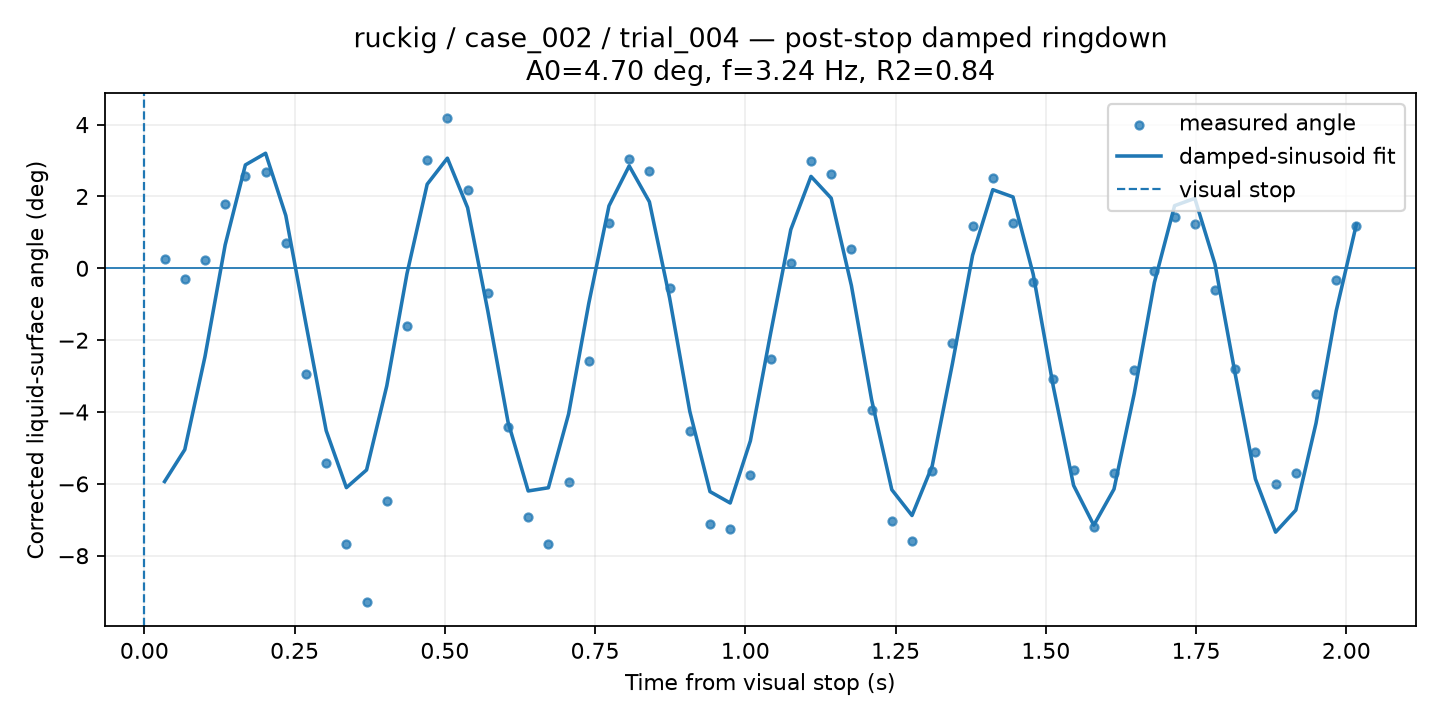

The table this chart was drawn from, first rows:
time_from_visual_stop_s, surface_angle_corrected_deg, fit_used, quality, ringdown_fit_angle_deg
0.03361, 0.249, 1, GOOD, -5.936
0.06723, -0.3054, 1, GOOD, -5.047
0.1008, 0.2329, 1, GOOD, -2.459
0.1345, 1.791, 1, GOOD, 0.6529
0.1681, 2.561, 1, GOOD, 2.878
0.2017, 2.689, 1, GOOD, 3.203
0.2353, 0.6915, 1, GOOD, 1.47
0.2689, -2.947, 1, GOOD, -1.552
0.3025, -5.43, 1, GOOD, -4.518
0.3361, -7.677, 1, GOOD, -6.105
0.3697, -9.293, 1, GOOD, -5.612
0.4034, -6.47, 1, GOOD, -3.272
0.437, -1.599, 1, GOOD, -0.1491
0.4706, 3.004, 1, GOOD, 2.341
0.5042, 4.196, 1, GOOD, 3.066
0.5378, 2.192, 1, GOOD, 1.689
0.5714, -0.6977, 1, GOOD, -1.184
0.605, -4.414, 1, GOOD, -4.271
0.6387, -6.928, 1, GOOD, -6.198
0.6723, -7.683, 1, GOOD, -6.109
0.7059, -5.959, 1, GOOD, -4.056
0.7395, -2.569, 1, GOOD, -0.9746
0.7731, 1.255, 1, GOOD, 1.738
0.8067, 3.037, 1, GOOD, 2.851
0.8403, 2.721, 1, GOOD, 1.852
0.8739, -0.542, 1, GOOD, -0.8228
0.9076, -4.515, 1, GOOD, -3.981
0.9412, -7.109, 1, GOOD, -6.216
0.9748, -7.267, 1, GOOD, -6.533
1.008, -5.748, 1, GOOD, -4.802
1.042, -2.534, 1, GOOD, -1.814
1.076, 0.144, 1, GOOD, 1.077
1.109, 2.991, 1, GOOD, 2.558
1.143, 2.625, 1, GOOD, 1.953
1.176, 0.5396, 1, GOOD, -0.48
1.21, -3.947, 1, GOOD, -3.657
1.244, -7.035, 1, GOOD, -6.162
1.277, -7.578, 1, GOOD, -6.881
1.311, -5.633, 1, GOOD, -5.502
1.345, -2.084, 1, GOOD, -2.656
1.378, 1.191, 1, GOOD, 0.3635
1.412, 2.51, 1, GOOD, 2.188
1.445, 1.272, 1, GOOD, 1.986
1.479, -0.3697, 1, GOOD, -0.1647
1.513, -3.084, 1, GOOD, -3.308
1.546, -5.606, 1, GOOD, -6.043
1.58, -7.188, 1, GOOD, -7.152
1.613, -5.703, 1, GOOD, -6.147
1.647, -2.82, 1, GOOD, -3.493
1.681, -0.07743, 1, GOOD, -0.3942
1.714, 1.417, 1, GOOD, 1.744
1.748, 1.24, 1, GOOD, 1.947
1.782, -0.6144, 1, GOOD, 0.1139
1.815, -2.79, 1, GOOD, -2.944
1.849, -5.117, 1, GOOD, -5.864
1.882, -5.992, 1, GOOD, -7.344
1.916, -5.694, 1, GOOD, -6.731
1.95, -3.499, 1, GOOD, -4.313
1.983, -0.3389, 1, GOOD, -1.187
2.017, 1.173, 1, GOOD, 1.227
